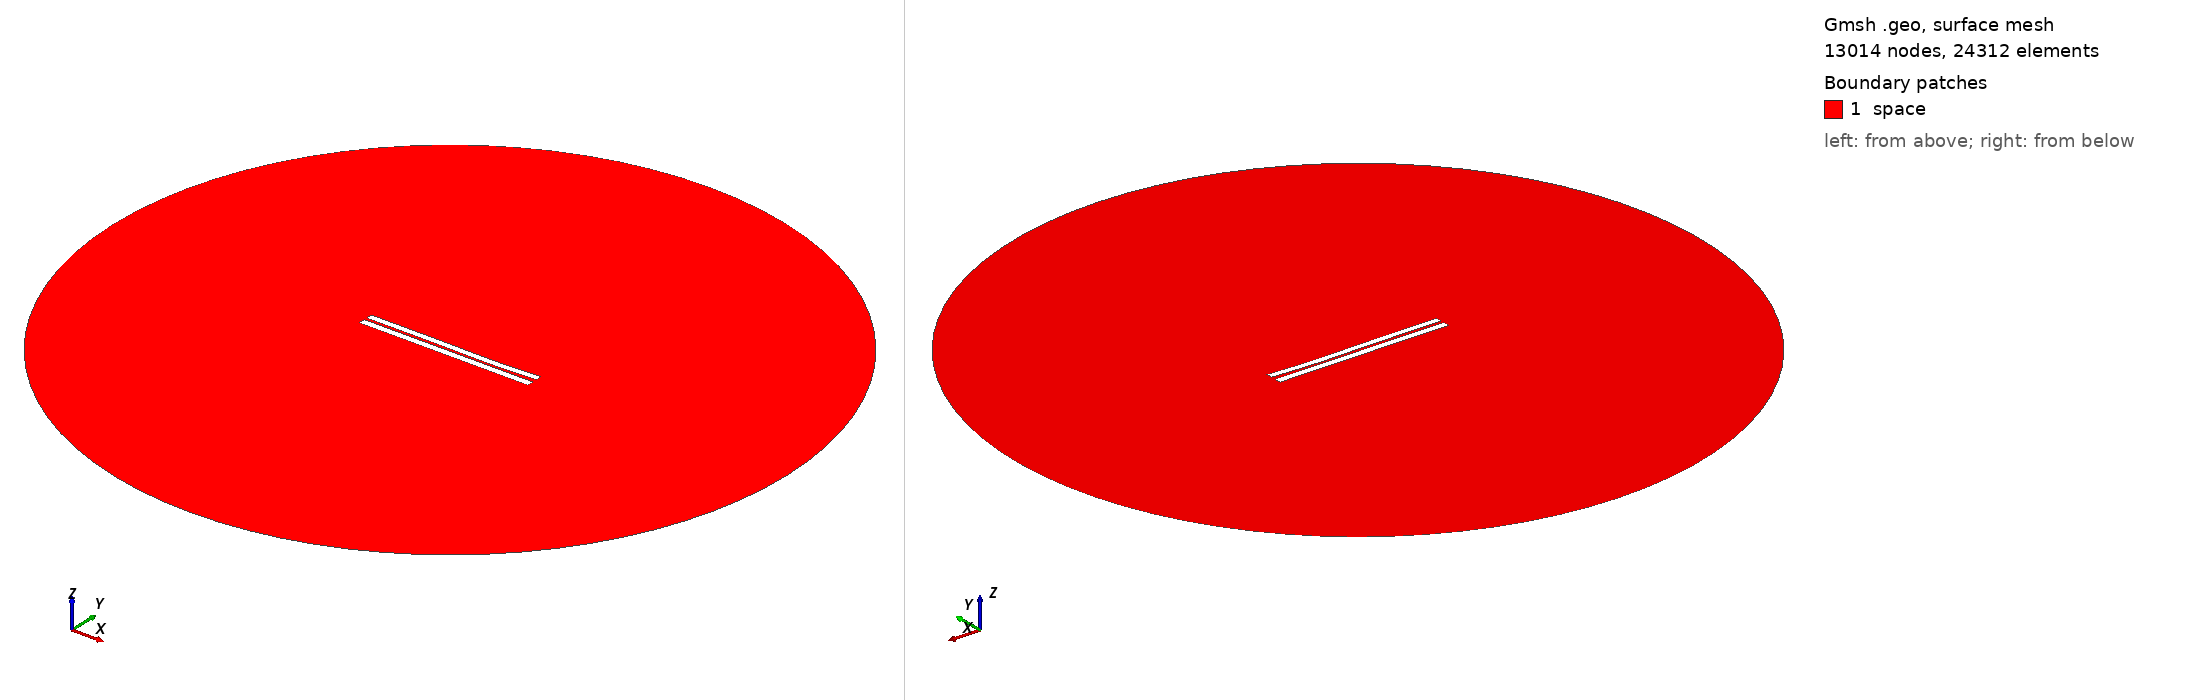

Gmsh geometry script, surface-meshed: 13014 nodes, 24312 surface elements. Boundary patches (legend numbers): 1 space. Left view from above one corner, right view from below the opposite corner. Legend entries are the model's physical surfaces. The drawing asked Gmsh for element sizes between 1% and 20% of the model's largest extent; the script's own settings can give other sizes.

=== 3397.geo (drawn) ===
//---------------------------------------
// Geometry kernel
//---------------------------------------

SetFactory("OpenCASCADE");



//---------------------------------------
// Parameters of the geometry
//---------------------------------------

// Overetch of the upper plate
overetch = 0.125;

// Distance between the plates
distance = 1.5;

// Discretization over the x axis (for the deformation)
nx = 50; 

// Length of the plate
L = 100 - overetch; 

// Number of modes
n = 4; 

// 1st mode coefficient
coeff(1) = 0.0;
beta(1) = 0.596864 * 3.1415926535 / L;

// 2nd mode coefficient
coeff(2) = -0.15;
beta(2) = 1.49418 * 3.1415926535 / L;

// 3rd mode coefficient
coeff(3) = 0.15;
beta(3) = 2.50025 * 3.1415926535 / L;

// 4th mode coefficient
coeff(4) = -0.075;
beta(4) = 3.49999 * 3.1415926535 / L;



//---------------------------------------
// Upper plate (deformed rectangle)
//---------------------------------------

// Coordiantes of the upper plate
xmin = -50;
xmax = 50 - overetch;

// Height of the upper plate
yheight = 4 - 2 * overetch;

// Indexes of the points
UpperID[] = {};
LowerID[] = {};
LeftID[] = {};
RightID[] = {};

// Point index
p = 1;

// Horizontal edges
For i In {1:nx}
    x = xmin + (i-1)*(xmax - xmin)/(nx-1);

    y_bottom = distance / 2 + overetch;
    For j In {1:n}
        C = (Cosh(beta(j)*L) + Cos(beta(j)*L)) / (Sinh(beta(j)*L) + Sin(beta(j)*L));
        y_bottom  = y_bottom + coeff(j) * (Cosh(beta(j)*(x+50)) - Cos(beta(j)*(x+50)) - C * (Sinh(beta(j)*(x+50)) - Sin(beta(j)*(x+50))));
    EndFor

    y_top = y_bottom + yheight;

    Point(p) = {x, y_top, 0, 1.0};
    UpperID[i] = p;
    p = p + 1;

    Point(p) = {x, y_bottom, 0, 1.0};
    LowerID[i] = p;
    p = p + 1;
EndFor

// Create point lists
UpperPts[] = {}; LowerPts[] = {};
For i In {1:nx}
  UpperPts[] += {UpperID[i]};
  LowerPts[] += {LowerID[i]};
EndFor

// Build splines
Spline(1) = {UpperPts[]};
Spline(2) = {LowerPts[]};
Line(3) = {LowerPts[nx-1], UpperPts[nx-1]};
Line(4) = {LowerPts[0], UpperPts[0]};

// Build the plane surface
Curve Loop(1) = {2, 3, -1, -4};
Plane Surface(1) = {1};



//---------------------------------------
// Lower plate (rectangle)
//---------------------------------------

// Vertices
Point(1001) = {-50, -1, 0, 1.0};
Point(1002) = { 50, -1, 0, 1.0};
Point(1003) = { 50,  -5, 0, 1.0};
Point(1004) = {-50,  -5, 0, 1.0};

// Edges
Line(5) = {1001, 1002};
Line(6) = {1002, 1003};
Line(7) = {1003, 1004};
Line(8) = {1004, 1001};

// Plane surface
Line Loop(2) = {5, 6, 7, 8};
Plane Surface(2) = {2}; 



//---------------------------------------
// Outer (fictious) boundary
//---------------------------------------

// Points
Point(1005) = {0, 0, 0};       // Center
Point(1006) = {200, 0, 0};     // Start point
Point(1007) = {0, 200, 0};     // 90 degrees
Point(1008) = {-200, 0, 0};    // 180 degrees
Point(1009) = {0, -200, 0};    // 270 degrees

// Circle arcs (each needs start, center, end)
Circle(9) = {1006, 1005, 1007};
Circle(10) = {1007, 1005, 1008};
Circle(11) = {1008, 1005, 1009};
Circle(12) = {1009, 1005, 1006};

// Plane surface for the entire domain
Curve Loop(3) = {9, 10, 11, 12};
Surface(3) = {3};

// Subtract the plates from the whole domain to obtain the actual domain where we want to solve the equations
BooleanDifference{ Surface{3}; Delete; }{ Surface{1}; Surface{2}; Delete; }




//---------------------------------------
// Transfinite Lines/Curves
//---------------------------------------

// Set the number of points on the boundaries
r = 7;

// Plates
Transfinite Curve {1, 2} = 50*r Using Progression 1;
Transfinite Curve {3, 4} = 2*r Using Progression 1;
Transfinite Line {5, 7} = 50*r Using Progression 1;
Transfinite Line {6, 8} = 2*r Using Progression 1;

// Outer boundary
Transfinite Line {9, 10, 11, 12} = 20 Using Progression 1;



//---------------------------------------
// Physical groups
//---------------------------------------                

// Physical curves (boundaries)
Physical Line("force_segment", 10) = {2};
Physical Line("upper_plate", 11) = {1, 3, 4};
Physical Line("lower_plate", 12) = {5, 6, 7, 8};
Physical Line("boundary", 20) = {9, 10, 11, 12};

// Physical Surfaces
Physical Surface("space", 30) = {3};



//---------------------------------------
// 6. Generate the Mesh
//---------------------------------------

// 2D mesh generation
Mesh 2;
